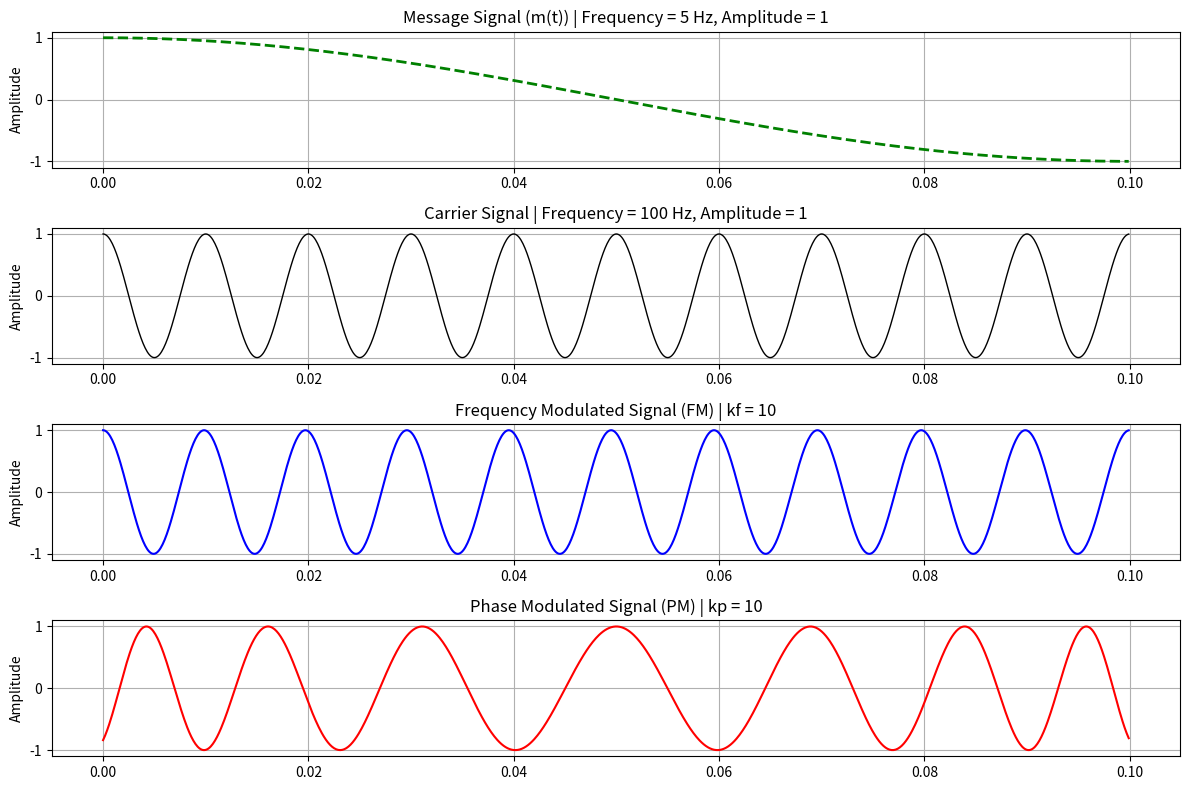

Source code (Python):
import numpy as np
import matplotlib.pyplot as plt

# Signal parameters
fs = 10000  # Sampling frequency
T = 1       # Duration in seconds
t = np.linspace(0, T, fs*T)  # Time vector

# Message signal (modulating signal)
fm = 5  # Message frequency in Hz
Am = 1  # Message amplitude
m_t = Am * np.cos(2 * np.pi * fm * t)  # Message signal

# Carrier signal
fc = 100  # Carrier frequency in Hz
Ac = 1    # Carrier amplitude
carrier = Ac * np.cos(2 * np.pi * fc * t)  # Carrier wave

# Set kf and kp to the same value
kf = 10  # Frequency and Phase sensitivity
s_fm = Ac * np.cos(2 * np.pi * fc * t + kf * np.cumsum(m_t) / fs)  # FM Signal
s_pm = Ac * np.cos(2 * np.pi * fc * t + kf * m_t)  # PM Signal

# Zoom into first 0.1s for clarity
zoom_idx = int(0.1 * fs)

# Plot signals
plt.figure(figsize=(12, 8))

# Message signal
plt.subplot(4, 1, 1)
plt.plot(t[:zoom_idx], m_t[:zoom_idx], 'g', linestyle='dashed', linewidth=2)
plt.title(f"Message Signal (m(t)) | Frequency = {fm} Hz, Amplitude = {Am}")
plt.ylabel("Amplitude")
plt.grid()

# Carrier signal
plt.subplot(4, 1, 2)
plt.plot(t[:zoom_idx], carrier[:zoom_idx], 'k', linewidth=1)
plt.title(f"Carrier Signal | Frequency = {fc} Hz, Amplitude = {Ac}")
plt.ylabel("Amplitude")
plt.grid()

# FM Signal
plt.subplot(4, 1, 3)
plt.plot(t[:zoom_idx], s_fm[:zoom_idx], 'b', linewidth=1.5)
plt.title(f"Frequency Modulated Signal (FM) | kf = {kf}")
plt.ylabel("Amplitude")
plt.grid()

# PM Signal
plt.subplot(4, 1, 4)
plt.plot(t[:zoom_idx], s_pm[:zoom_idx], 'r', linewidth=1.5)
plt.title(f"Phase Modulated Signal (PM) | kp = {kf}")
plt.ylabel("Amplitude")
plt.grid()

plt.tight_layout()
plt.show()
